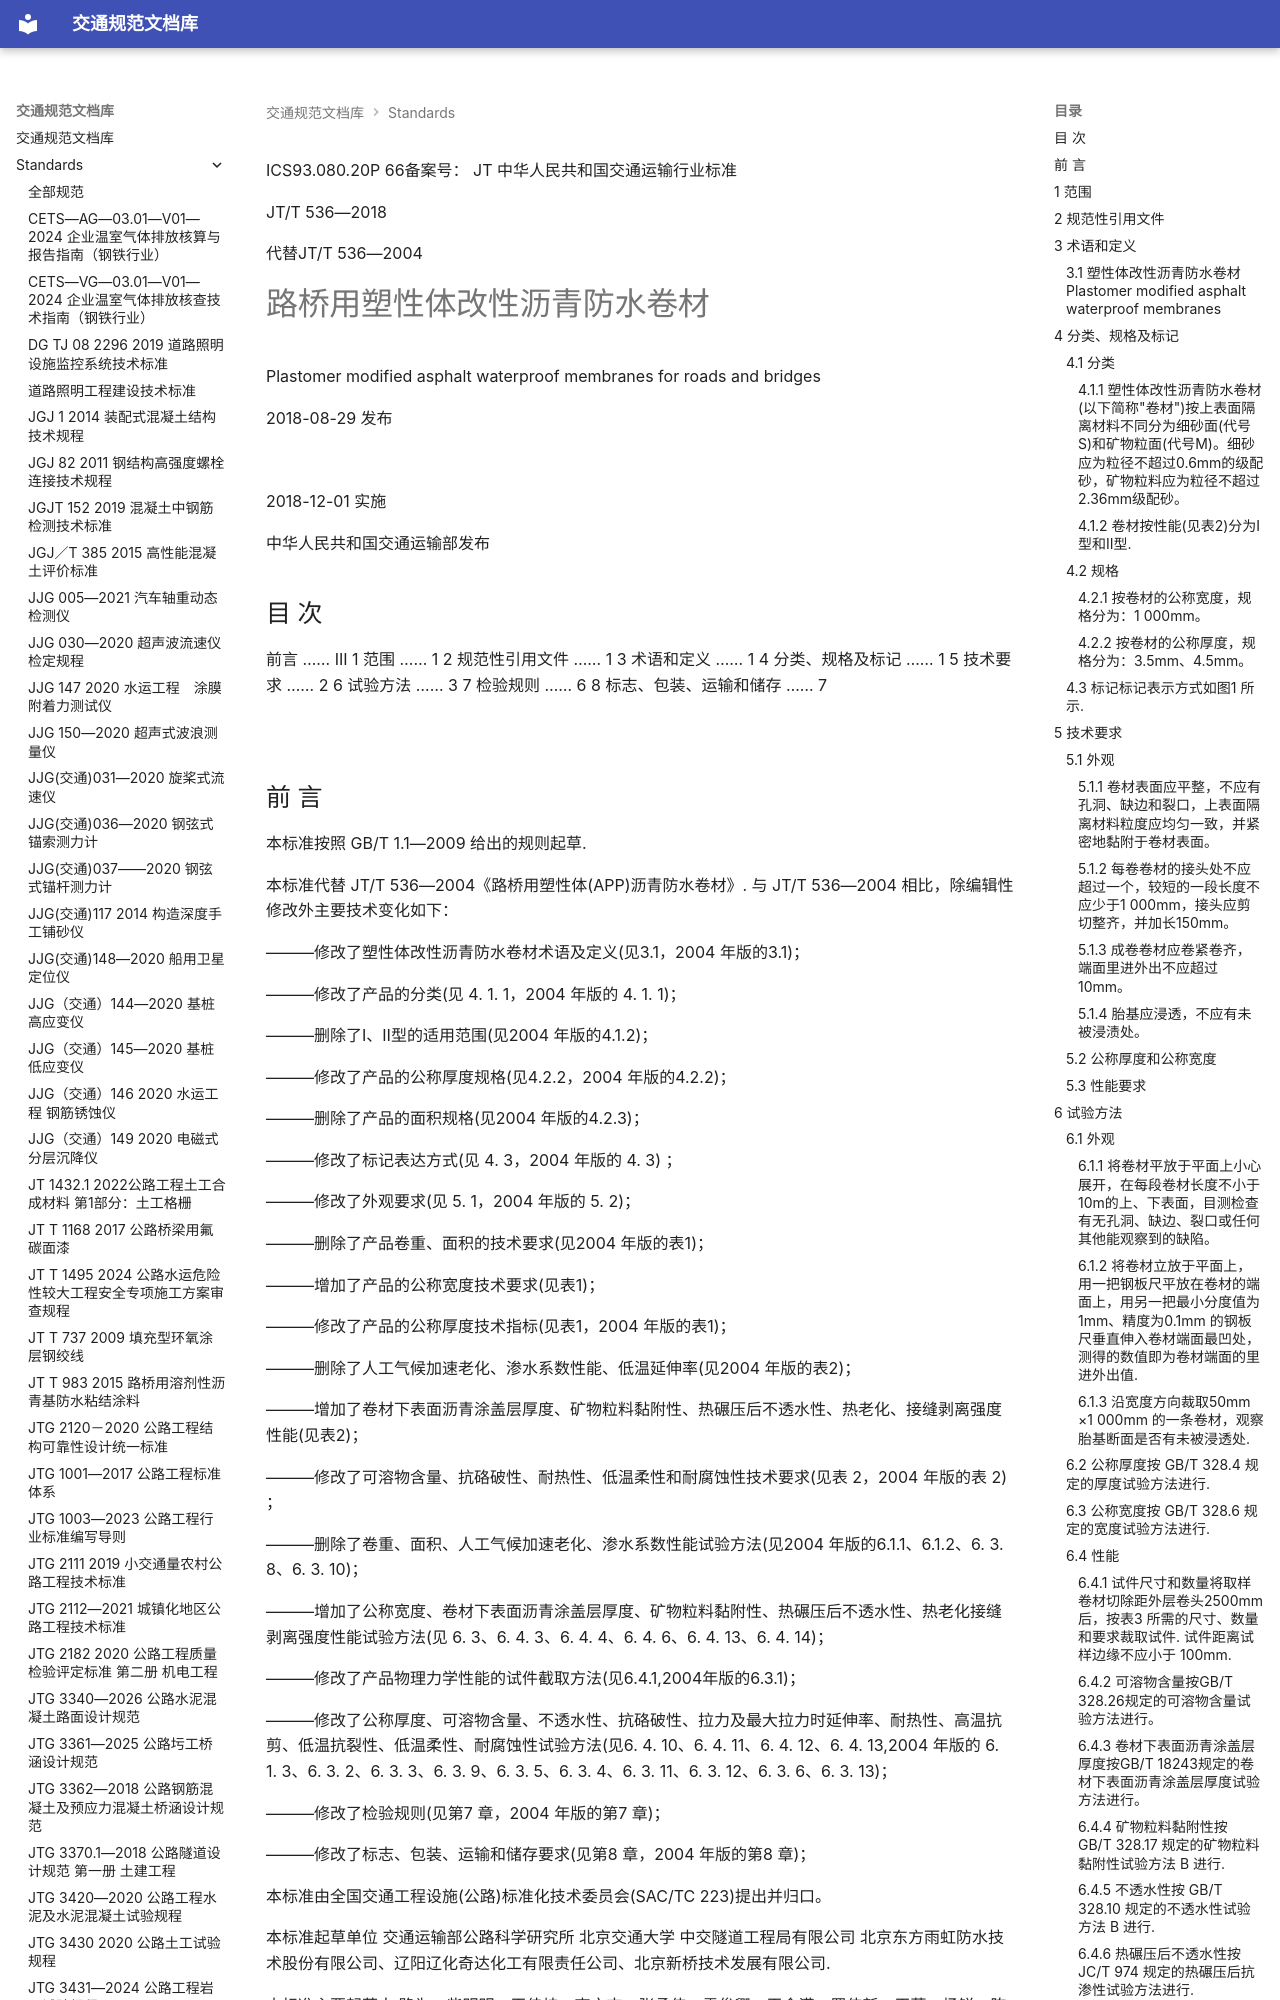

repository: 13lu14/standards-site- · page: standards/JTT 536-2018 路桥用塑性体改性沥青防水卷材/index.html · generator: mkdocs

ICS93.080.20P 66备案号：
JT
 中华人民共和国交通运输行业标准

JT/T 536—2018

代替JT/T 536—2004

# 路桥用塑性体改性沥青防水卷材

 Plastomer modified asphalt waterproof membranes for roads and bridges

2018-08-29 发布

![](<images/JTT%20536-2018%20%E8%B7%AF%E6%A1%A5%E7%94%A8%E5%A1%91%E6%80%A7%E4%BD%93%E6%94%B9%E6%80%A7%E6%B2%A5%E9%9D%92%E9%98%B2%E6%B0%B4%E5%8D%B7%E6%9D%90.assets/444cc9c1a583742e41c4b18b8b2498d6e5c4dfe2847a3e1ceae3f89f8e968dcb.jpg>)

2018-12-01 实施

 中华人民共和国交通运输部发布

<!-- 封面 -->

## 目 次

前言 …… III
1 范围 …… 1
2 规范性引用文件 …… 1
3 术语和定义 …… 1
4 分类、规格及标记 …… 1
5 技术要求 …… 2
6 试验方法 …… 3
7 检验规则 …… 6
8 标志、包装、运输和储存 …… 7

![](<images/JTT%20536-2018%20%E8%B7%AF%E6%A1%A5%E7%94%A8%E5%A1%91%E6%80%A7%E4%BD%93%E6%94%B9%E6%80%A7%E6%B2%A5%E9%9D%92%E9%98%B2%E6%B0%B4%E5%8D%B7%E6%9D%90.assets/2ea70669f4f3ef550ea31640c0a8af9e9cd178c21ad47b757657cf50387ff29b.jpg>)

<!-- 封面 -->

## 前 言

本标准按照 GB/T 1.1—2009 给出的规则起草.

本标准代替 JT/T 536—2004《路桥用塑性体(APP)沥青防水卷材》. 与 JT/T 536—2004 相比，除编辑性修改外主要技术变化如下：

———修改了塑性体改性沥青防水卷材术语及定义(见3.1，2004 年版的3.1)；

———修改了产品的分类(见 4. 1. 1，2004 年版的 4. 1. 1)；

———删除了Ⅰ、Ⅱ型的适用范围(见2004 年版的4.1.2)；

———修改了产品的公称厚度规格(见4.2.2，2004 年版的4.2.2)；

———删除了产品的面积规格(见2004 年版的4.2.3)；

———修改了标记表达方式(见 4. 3，2004 年版的 4. 3) ；

———修改了外观要求(见 5. 1，2004 年版的 5. 2)；

———删除了产品卷重、面积的技术要求(见2004 年版的表1)；

———增加了产品的公称宽度技术要求(见表1)；

———修改了产品的公称厚度技术指标(见表1，2004 年版的表1)；

———删除了人工气候加速老化、渗水系数性能、低温延伸率(见2004 年版的表2)；

———增加了卷材下表面沥青涂盖层厚度、矿物粒料黏附性、热碾压后不透水性、热老化、接缝剥离强度性能(见表2)；

———修改了可溶物含量、抗硌破性、耐热性、低温柔性和耐腐蚀性技术要求(见表 2，2004 年版的表 2) ；

———删除了卷重、面积、人工气候加速老化、渗水系数性能试验方法(见2004 年版的6.1.1、6.1.2、6. 3. 8、6. 3. 10)；

———增加了公称宽度、卷材下表面沥青涂盖层厚度、矿物粒料黏附性、热碾压后不透水性、热老化接缝剥离强度性能试验方法(见 6. 3、6. 4. 3、6. 4. 4、6. 4. 6、6. 4. 13、6. 4. 14)；

———修改了产品物理力学性能的试件截取方法(见6.4.1,2004年版的6.3.1)；

———修改了公称厚度、可溶物含量、不透水性、抗硌破性、拉力及最大拉力时延伸率、耐热性、高温抗剪、低温抗裂性、低温柔性、耐腐蚀性试验方法(见6. 4. 10、6. 4. 11、6. 4. 12、6. 4. 13,2004 年版的 6. 1. 3、6. 3. 2、6. 3. 3、6. 3. 9、6. 3. 5、6. 3. 4、6. 3. 11、6. 3. 12、6. 3. 6、6. 3. 13)；

———修改了检验规则(见第7 章，2004 年版的第7 章)；

———修改了标志、包装、运输和储存要求(见第8 章，2004 年版的第8 章)；

本标准由全国交通工程设施(公路)标准化技术委员会(SAC/TC 223)提出并归口。

本标准起草单位 交通运输部公路科学研究所 北京交通大学 中交隧道工程局有限公司 北京东方雨虹防水技术股份有限公司、辽阳辽化奇达化工有限责任公司、北京新桥技术发展有限公司.

本标准主要起草人 路为、柴明明、王佳炜、李文志、张孟伟、雷俊卿、王金满、罗伟新、王蕾、杨锐、陈玉奎、张志刚、彭志强、丁勇强、刘兆磊.

本标准所代替标准的历次版本发布情况：JT/T 536—2004.

<!-- 封面 -->

 路桥用塑性体改性沥青防水卷材

## 1 范围

本标准规定了路桥用塑性体改性沥青防水卷材的分类、规格及标记、技术要求、试验方法、检验规则，以及标志、包装、运输和储存等要求.

本标准适用于路桥防水工程用的塑性体改性沥青防水卷材的生产 检验和使用

## 2 规范性引用文件

下列文件对于本文件的应用是必不可少的. 凡是注日期的引用文件，仅注日期的版本适用于本文件. 凡是不注日期的引用文件，其最新版本(包括所有的修改单)适用于本文件.

GB/T 328.4 建筑防水卷材试验方法 第4 部分：沥青防水卷材 厚度、单位面积质量

GB/T 328.6 建筑防水卷材试验方法 第6 部分：沥青防水卷材 长度、宽度和平直度

GB/T 328.8 建筑防水卷材试验方法 第8部分:沥青防水卷材 拉伸性能

GB/T 328.10 建筑防水卷材试验方法 第10 部分：沥青和高分子防水卷材 不透水性

GB/T 328.11 建筑防水卷材试验方法 第11 部分：沥青防水卷材 耐热性

GB/T 328.14 建筑防水卷材试验方法 第14部分:沥青防水卷材 低温柔性

GB/T 328.16 建筑防水卷材试验方法 第16 部分：高分子防水卷材 耐化学液体(包括水)

GB/T 328.17 建筑防水卷材试验方法 第17部分:沥青防水卷材 矿物料粘附性

GB/T 328.20 建筑防水卷材试验方法 第20部分:沥青防水卷材 接缝剥离性能

GB/T 328.24 建筑防水卷材试验方法 第24 部分：沥青和高分子防水卷材 抗冲击性能

GB/T 328.26 建筑防水卷材试验方法 第26 部分：沥青防水卷材 可溶物含量(浸涂材料含量)

GB/T 18243 塑性体改性沥青防水卷材

JC/T 974 道桥用改性沥青防水卷材

## 3 术语和定义

下列术语和定义适用于本文件.

### 3.1 塑性体改性沥青防水卷材 Plastomer modified asphalt waterproof membranes

以聚酯毡为胎基，以无规聚丙烯(APP)或其他非晶态聚烯烃类聚合物(APAO、APO)为沥青改性剂，在两面覆以隔离材料所制成的防水卷材的统称，简称为APP防水卷材。

## 4 分类、规格及标记

### 4.1 分类

#### 4.1.1 塑性体改性沥青防水卷材(以下简称"卷材")按上表面隔离材料不同分为细砂面(代号S)和矿物粒面(代号M)。细砂应为粒径不超过0.6mm的级配砂，矿物粒料应为粒径不超过2.36mm级配砂。

#### 4.1.2 卷材按性能(见表2)分为Ⅰ型和Ⅱ型.

### 4.2 规格

#### 4.2.1 按卷材的公称宽度，规格分为：1 000mm。

#### 4.2.2 按卷材的公称厚度，规格分为：3.5mm、4.5mm。

### 4.3 标记标记表示方式如图1 所示.

![](<images/JTT%20536-2018%20%E8%B7%AF%E6%A1%A5%E7%94%A8%E5%A1%91%E6%80%A7%E4%BD%93%E6%94%B9%E6%80%A7%E6%B2%A5%E9%9D%92%E9%98%B2%E6%B0%B4%E5%8D%B7%E6%9D%90.assets/3a8ec1e58730a5f5e7b5f9e67659d0d6ab7c669b5cca29cc29fa9bbadfd54a38.jpg>)  
图 1 标记表示方式  
示例 1：

<!-- 第 1 页 -->

3.5mm 厚细砂面聚酯毡Ⅰ型塑性体改性沥青防水卷材的标记为 JT/T 536-APP-PY-Ⅰ-S-3.5。示例 2：

4.5mm 厚矿物粒面聚酯毡Ⅱ型塑性体改性沥青防水卷材的标记为 JT/T 536-APP-PY-Ⅱ-M-4.5。

## 5 技术要求

### 5.1 外观

#### 5.1.1 卷材表面应平整，不应有孔洞、缺边和裂口，上表面隔离材料粒度应均匀一致，并紧密地黏附于卷材表面。

#### 5.1.2 每卷卷材的接头处不应超过一个，较短的一段长度不应少于1 000mm，接头应剪切整齐，并加长150mm。

#### 5.1.3 成卷卷材应卷紧卷齐，端面里进外出不应超过10mm。

#### 5.1.4 胎基应浸透，不应有未被浸渍处。
